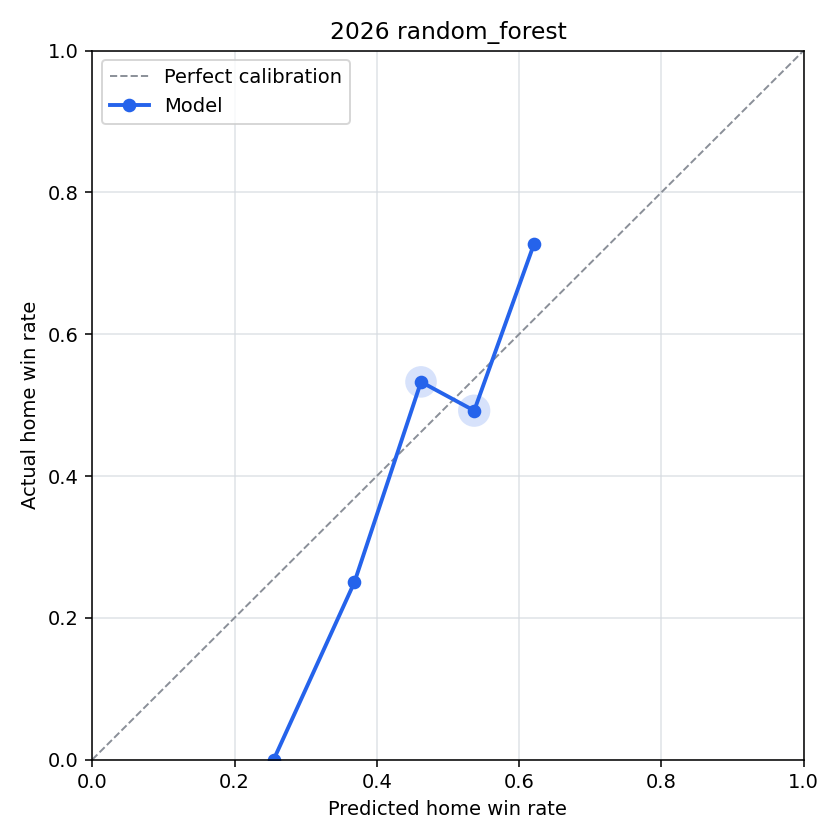

The table this chart was drawn from, first rows:
bin, n_games, predicted_home_win_rate, actual_home_win_rate, calibration_error
(-0.001, 0.1], 0, , , 
(0.1, 0.2], 0, , , 
(0.2, 0.3], 1, 0.255, 0.0, 0.255
(0.3, 0.4], 12, 0.3685, 0.25, 0.1185
(0.4, 0.5], 122, 0.4622, 0.5328, -0.07061
(0.5, 0.6], 128, 0.5369, 0.4922, 0.04476
(0.6, 0.7], 11, 0.621, 0.7273, -0.1062
(0.7, 0.8], 0, , , 
(0.8, 0.9], 0, , , 
(0.9, 1.0], 0, , , 
